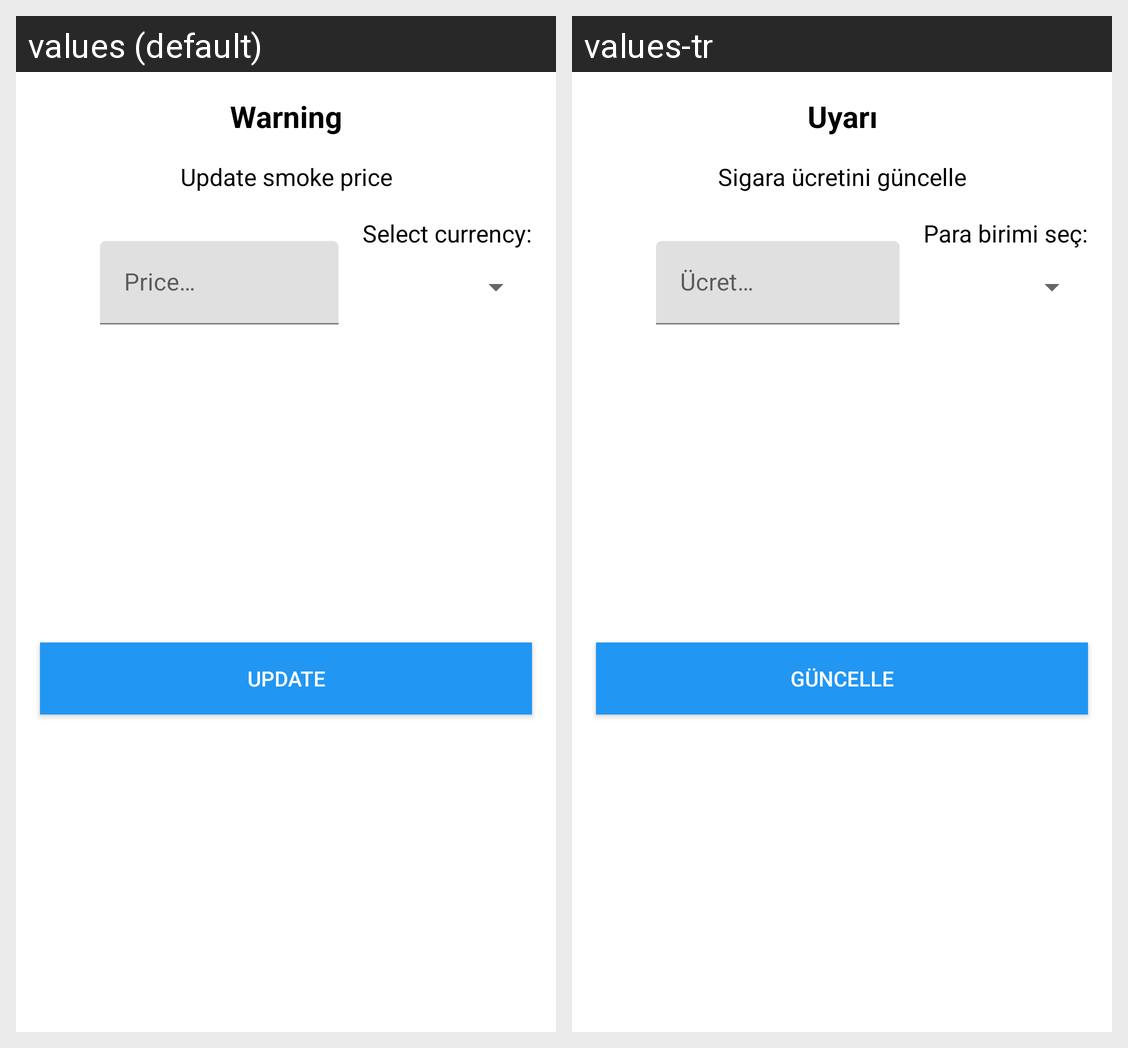

For this localized Android screen grid, give each drawn string resource with its value in every locale shown.
Android screen res/layout/layout_create_smoke_price_dialog.xml rendered under 2 locales, left to right: values (default), values-tr. Device: Nexus 5 (rendered at 1080×1920; each locale shown at half size, 540×960, under a caption strip naming it); theme Theme.DailySmoking.
Strings drawn on this screen, with the default value and each locale's value (text and hints the layout hard-codes, and strings that could not be matched under every locale, appear in the picture but are not listed):

warning_header_text
  values: Warning
  values-tr: Uyarı

update_smoke_price_text
  values: Update smoke price
  values-tr: Sigara ücretini güncelle

update_smoke_price_hint
  values: Price…
  values-tr: Ücret…

update_smoke_price_select_currency_header_text
  values: Select currency:
  values-tr: Para birimi seç:

update_smoke_price_button_text
  values: Update
  values-tr: Güncelle
